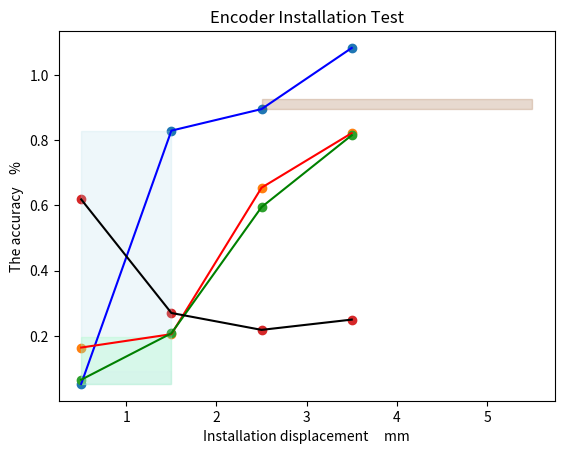

Here is the Python script that generated this plot:
import matplotlib.pyplot as plt
import matplotlib.patches as mpathes
import numpy as np

fig, ax = plt.subplots()
B = [0.5, 1.5, 2.5, 3.5]

values_11 = [0.0527, 0.8292, 0.8953, 1.0828]
values_20 = [0.1642, 0.2052, 0.6543, 0.8217]
values_8 = [0.0656, 0.2080, 0.5948, 0.8152]
values_14 = [0.6184, 0.2702, 0.2184, 0.2499]
# 第2大数值
# max2 = np.sort(arr)[-2]
# 第2大索引
# max_index2 = np.argsort(arr)[-2]
max2_values_11_index2 = np.argsort(values_11)[-2]
max2_values_20_index2 = np.argsort(values_20)[-2]
max2_values_8_index2 = np.argsort(values_8)[-2]
max2_values_14_index2 = np.argsort(values_14)[-2]

min_values_11_index = np.argsort(values_11)[0]
min_values_20_index = np.argsort(values_20)[0]
min_values_8_index = np.argsort(values_8)[0]
min_values_14_index = np.argsort(values_14)[0]

min_values_11_index2 = np.argsort(values_11)[1]
min_values_20_index2 = np.argsort(values_20)[1]
min_values_8_index2 = np.argsort(values_8)[1]
min_values_14_index2 = np.argsort(values_14)[1]

# print(max2_values_11_index2)
# 绘制时序数据
plt.scatter(B, values_11)
plt.scatter(B, values_20)
plt.scatter(B, values_8)
plt.scatter(B, values_14)

rec = mpathes.Rectangle([B[min_values_11_index], values_11[min_values_11_index]],
                        abs(B[min_values_11_index2] - B[np.argsort(values_11)[0]]),
                        np.sort(values_11)[1] - min(values_11),
                        color='#ADD8E6', alpha=0.2)
rec1 = mpathes.Rectangle([B[min_values_20_index], values_11[min_values_20_index]],
                         abs(B[min_values_20_index2] - B[np.argsort(values_20)[0]]),
                         np.sort(values_20)[1] - min(values_20), color='#E6E6FA', alpha=0.2)
rec2 = mpathes.Rectangle([B[min_values_8_index], values_11[min_values_8_index]],
                         abs(B[min_values_8_index2] - B[np.argsort(values_8)[0]]), np.sort(values_8)[1] - min(values_8),
                         color='#7FFFAA', alpha=0.2)
rec3 = mpathes.Rectangle([B[min_values_14_index], values_11[min_values_14_index]],
                         abs(B[min_values_14_index2] - B[np.argsort(values_20)[0]]),
                         np.sort(values_14)[1] - min(values_14), color='#8B4513', alpha=0.2)

ax.add_patch(rec)
ax.add_patch(rec1)
ax.add_patch(rec2)
ax.add_patch(rec3)
plt.plot(B, values_11, linestyle="solid", color='blue')
plt.plot(B, values_20, linestyle="solid", color='red')
plt.plot(B, values_8, linestyle="solid", color='green')
plt.plot(B, values_14, linestyle="solid", color='black')
# plt.gcf().autofmt_xdate()
plt.title("Encoder Installation Test")
plt.ylabel("The accuracy    %")
plt.xlabel("Installation displacement     mm")
plt.show()

# import matplotlib.pyplot as plt
# import numpy as np
#
# # 函数图
# x = np.arange(0, 3, 0.03)
# y = x ** 2 - 3 * x + 2
# plt.plot(x, y)
# #plt.scatter([1.5], [-0.25], s=25, c='r')  # 标注最小值
# # 点的标签（座标中加减的 `0.15` 是显示位置的偏移，避免挡住点）
# plt.text(1.5 + 0.15, -0.25 - 0.15, 'minima', ha='center', va='bottom', fontsize=10.5)  # horizontal alignment
#
# # 画两条虚线
# plt.plot([0, 1.5], [-0.25, -0.25], c='b', linestyle='--')
# plt.plot([1.5, 1.5], [0, -0.25], c='b', linestyle='--')
#
# # # 座标轴调位
# # ax = plt.gca()
# # # 移到原点
# # ax.xaxis.set_ticks_position('bottom')
# # ax.yaxis.set_ticks_position('left')
# # ax.spines['bottom'].set_position(('data', 0))
# # ax.spines['left'].set_position(('data', 0))
# plt.show()
